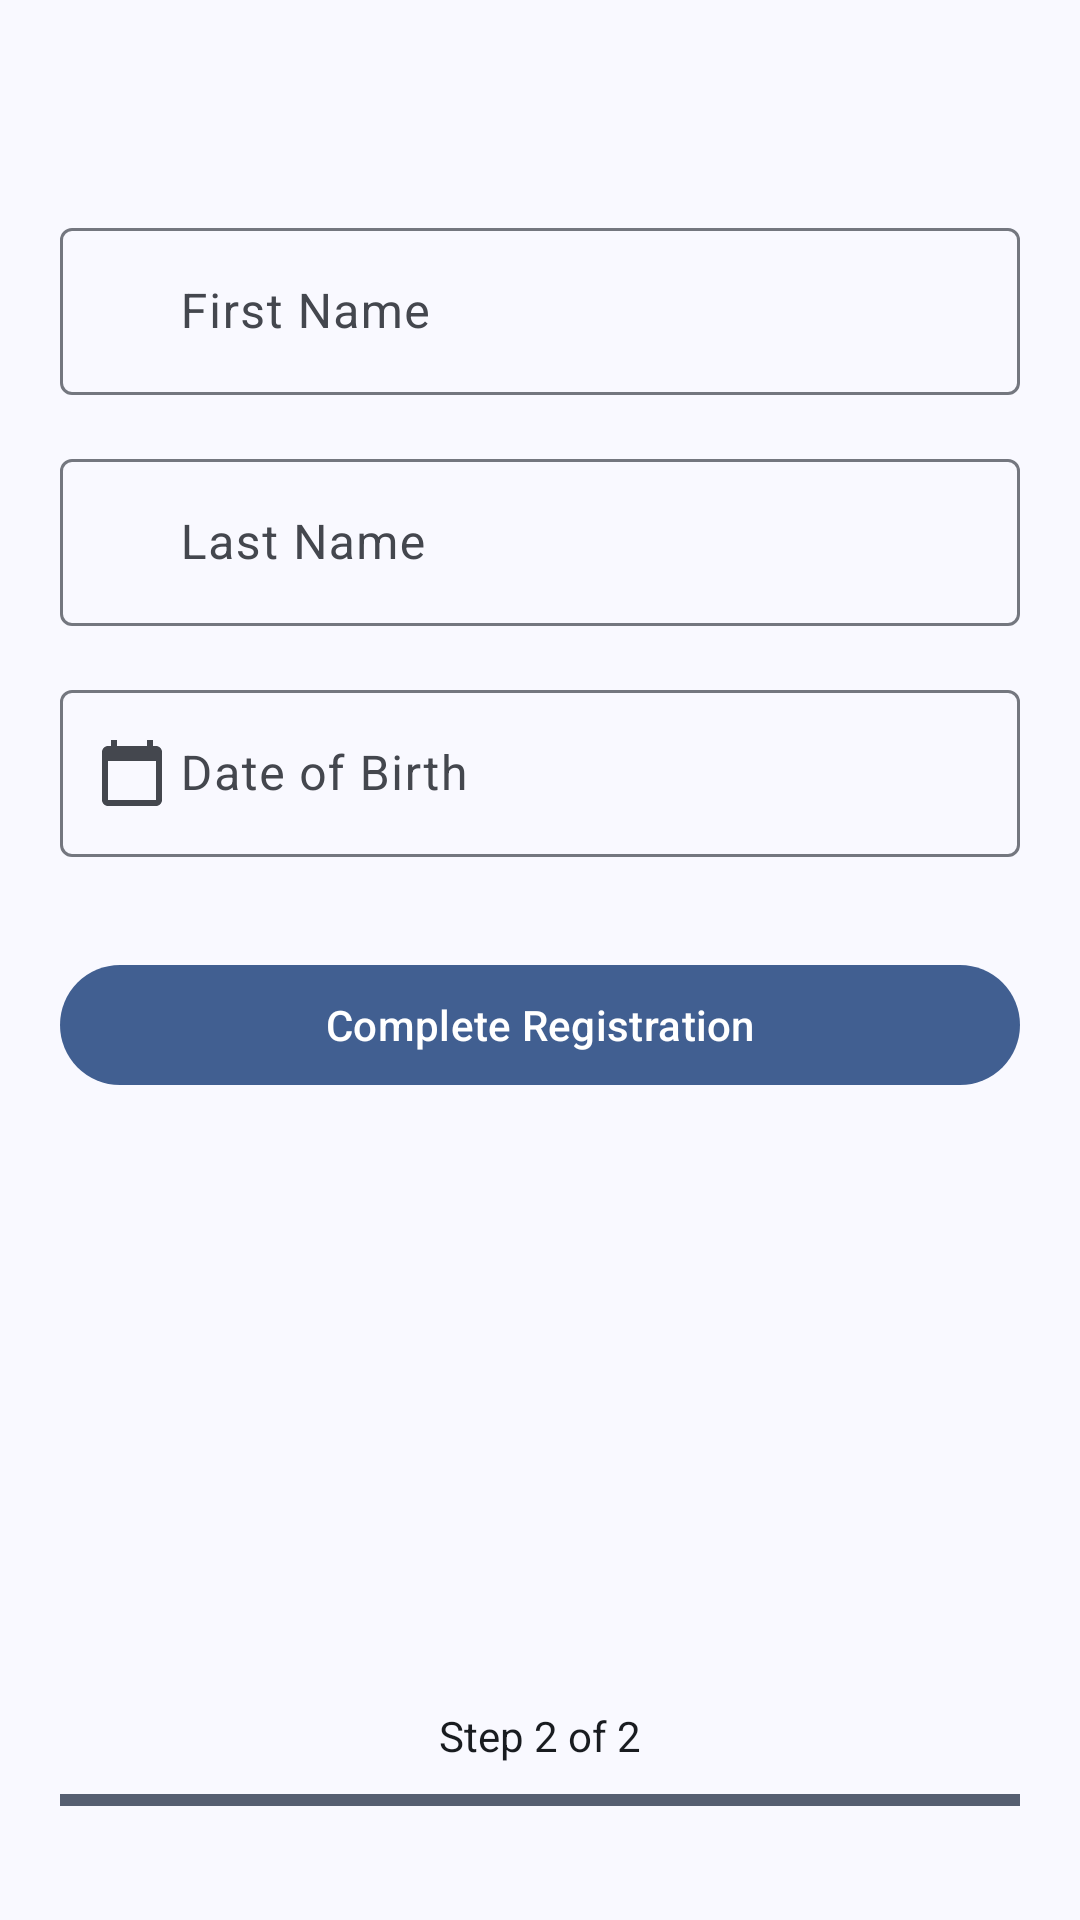

Layout XML and referenced resources for this Android screen:
<!-- AndroidManifest.xml: application theme Theme.MobileHealthApplication -->
<!-- res/layout/fragment_registration_part2.xml -->
<?xml version="1.0" encoding="utf-8"?>
<androidx.constraintlayout.widget.ConstraintLayout
    xmlns:android="http://schemas.android.com/apk/res/android"
    xmlns:app="http://schemas.android.com/apk/res-auto"
    xmlns:tools="http://schemas.android.com/tools"
    android:layout_width="match_parent"
    android:layout_height="match_parent"
    android:padding="20dp"
    android:background="?attr/colorSurface"
    tools:ignore="VisualLintBounds">




    
    <LinearLayout
        android:layout_width="match_parent"
        android:layout_height="wrap_content"
        android:orientation="vertical"
        app:layout_constraintTop_toTopOf="parent"
        app:layout_constraintBottom_toTopOf="@id/registration_footer"
        app:layout_constraintVertical_bias="0.2">



        
        <com.google.android.material.textfield.TextInputLayout
            android:id="@+id/first_name_layout"
            android:layout_width="match_parent"
            android:layout_height="wrap_content"
            android:hint="@string/first_name_hint"
            app:startIconContentDescription="@string/person_icon"
            app:startIconDrawable="@drawable/baseline_person_24">

            <com.google.android.material.textfield.TextInputEditText
                android:id="@+id/first_name_edit_text"
                android:layout_width="match_parent"
                android:layout_height="wrap_content"
                android:imeOptions="actionNext"
                android:inputType="textCapWords"
                android:paddingStart="40dp"
                android:paddingEnd="40dp" />
        </com.google.android.material.textfield.TextInputLayout>

        
        <com.google.android.material.textfield.TextInputLayout
            android:id="@+id/last_name_layout"
            android:layout_width="match_parent"
            android:layout_height="wrap_content"
            android:hint="@string/last_name_hint"
            android:layout_marginTop="16dp"
            app:startIconContentDescription="@string/person_icon"
            app:startIconDrawable="@drawable/baseline_person_24">

            <com.google.android.material.textfield.TextInputEditText
                android:id="@+id/last_name_edit_text"
                android:layout_width="match_parent"
                android:layout_height="wrap_content"
                android:imeOptions="actionDone"
                android:inputType="textCapWords"
                android:paddingStart="40dp"
                android:paddingEnd="40dp" />
        </com.google.android.material.textfield.TextInputLayout>

        
        <com.google.android.material.textfield.TextInputLayout
            android:id="@+id/dob_layout"
            android:layout_width="match_parent"
            android:layout_height="wrap_content"
            android:hint="@string/dob_hint"
            android:layout_marginTop="16dp"
            app:startIconContentDescription="@string/calendar_icon"
            app:startIconDrawable="@drawable/baseline_calendar_today_24">

            <com.google.android.material.textfield.TextInputEditText
                android:id="@+id/dob_edit_text"
                android:layout_width="match_parent"
                android:layout_height="wrap_content"
                android:inputType="none"
                android:focusable="true"
                android:clickable="true"
                android:paddingStart="40dp"
                android:paddingEnd="40dp" />
        </com.google.android.material.textfield.TextInputLayout>

        <com.google.android.material.button.MaterialButton
            android:id="@+id/completeRegistration"
            android:layout_width="match_parent"
            android:layout_height="wrap_content"
            android:text="@string/complete_registration"
            android:contentDescription="@string/complete_registration"
            android:textColor="@android:color/white"
            android:layout_marginTop="32dp"/>



    </LinearLayout>

    <LinearLayout
        android:id="@+id/registration_footer"
        android:layout_width="match_parent"
        android:layout_height="wrap_content"
        android:orientation="vertical"
        android:layout_marginBottom="16dp"
        app:layout_constraintBottom_toBottomOf="parent">

        <TextView
            android:layout_width="wrap_content"
            android:layout_height="wrap_content"
            android:layout_gravity="center"
            android:text="@string/step_2_of_2"
            android:textColor="?attr/colorOnSurface"
            android:layout_marginBottom="8dp" />

        <ProgressBar
            android:id="@+id/registrationProgress"
            style="@android:style/Widget.Material.ProgressBar.Horizontal"
            android:layout_width="match_parent"
            android:layout_height="8dp"
            android:progress="100"
            android:max="100"/>
    </LinearLayout>

</androidx.constraintlayout.widget.ConstraintLayout>
<!-- resources referenced by this layout -->
<resources>
  <string name="calendar_icon">Calendar icon</string>
  <string name="complete_registration">Complete Registration</string>
  <string name="dob_hint">Date of Birth</string>
  <string name="first_name_hint">First Name</string>
  <string name="last_name_hint">Last Name</string>
  <string name="person_icon">Person icon</string>
  <string name="step_2_of_2">Step 2 of 2</string>
  <color name="md_theme_primary">#415F91</color>
  <color name="md_theme_onPrimary">#FFFFFF</color>
  <color name="md_theme_primaryContainer">#D6E3FF</color>
  <color name="md_theme_onPrimaryContainer">#001B3E</color>
  <color name="md_theme_primaryFixed">#D6E3FF</color>
  <color name="md_theme_onPrimaryFixed">#001B3E</color>
  <color name="md_theme_primaryFixedDim">#AAC7FF</color>
  <color name="md_theme_onPrimaryFixedVariant">#284777</color>
  <color name="black">#FF000000</color>
  <color name="md_theme_secondary">#565F71</color>
  <color name="md_theme_onSecondary">#FFFFFF</color>
  <color name="md_theme_secondaryContainer">#DAE2F9</color>
  <color name="md_theme_onSecondaryContainer">#131C2B</color>
  <color name="md_theme_secondaryFixed">#DAE2F9</color>
  <color name="md_theme_onSecondaryFixed">#131C2B</color>
  <color name="md_theme_secondaryFixedDim">#BEC6DC</color>
  <color name="md_theme_onSecondaryFixedVariant">#3E4759</color>
  <color name="md_theme_tertiary">#705575</color>
  <color name="md_theme_onTertiary">#FFFFFF</color>
  <color name="md_theme_tertiaryContainer">#FAD8FD</color>
  <color name="md_theme_onTertiaryContainer">#28132E</color>
  <color name="md_theme_tertiaryFixed">#FAD8FD</color>
  <color name="md_theme_onTertiaryFixed">#28132E</color>
  <color name="md_theme_tertiaryFixedDim">#DDBCE0</color>
  <color name="md_theme_onTertiaryFixedVariant">#573E5C</color>
  <color name="md_theme_error">#BA1A1A</color>
  <color name="md_theme_onError">#FFFFFF</color>
  <color name="md_theme_errorContainer">#FFDAD6</color>
  <color name="md_theme_onErrorContainer">#410002</color>
  <style name="ThemeOverlay.App.BottomSheetDialog" parent="ThemeOverlay.Material3.BottomSheetDialog">
          <item name="android:navigationBarColor">@color/md_theme_background</item>
      </style>
  <color name="md_theme_background">#F9F9FF</color>
  <color name="md_theme_onBackground">#191C20</color>
  <color name="md_theme_surface">#F9F9FF</color>
  <color name="md_theme_onSurface">#191C20</color>
  <color name="md_theme_surfaceVariant">#E0E2EC</color>
  <color name="md_theme_onSurfaceVariant">#44474E</color>
  <color name="md_theme_surfaceContainerLowest">#FFFFFF</color>
  <color name="md_theme_surfaceContainerLow">#F3F3FA</color>
  <color name="md_theme_surfaceContainer">#EDEDF4</color>
  <color name="md_theme_surfaceContainerHigh">#E7E8EE</color>
  <color name="md_theme_surfaceContainerHighest">#E2E2E9</color>
  <color name="md_theme_outline">#74777F</color>
  <color name="md_theme_outlineVariant">#C4C6D0</color>
  <color name="md_theme_surfaceBright">#F9F9FF</color>
  <color name="md_theme_surfaceDim">#D9D9E0</color>
  <style name="Widget.App.Snackbar" parent="Widget.Material3.Snackbar">
          <item name="backgroundTint">?attr/colorSurface</item>
      </style>
  <style name="Widget.App.Snackbar.TextView" parent="Widget.Material3.Snackbar.TextView">
          <item name="android:textColor">?attr/colorOnSurface</item>
      </style>
  <style name="Widget.App.FloatingActionButton" parent="Widget.Material3.FloatingActionButton.Primary">
          <item name="backgroundTint">?attr/colorPrimaryContainer</item>
          <item name="tint">?attr/colorOnPrimaryContainer</item>
      </style>
  <style name="Widget.App.BottomNavigation.ActiveIndicator" parent="Widget.Material3.BottomNavigationView.ActiveIndicator">
          <item name="android:color">?attr/colorSecondaryContainer</item>
      </style>
</resources>
